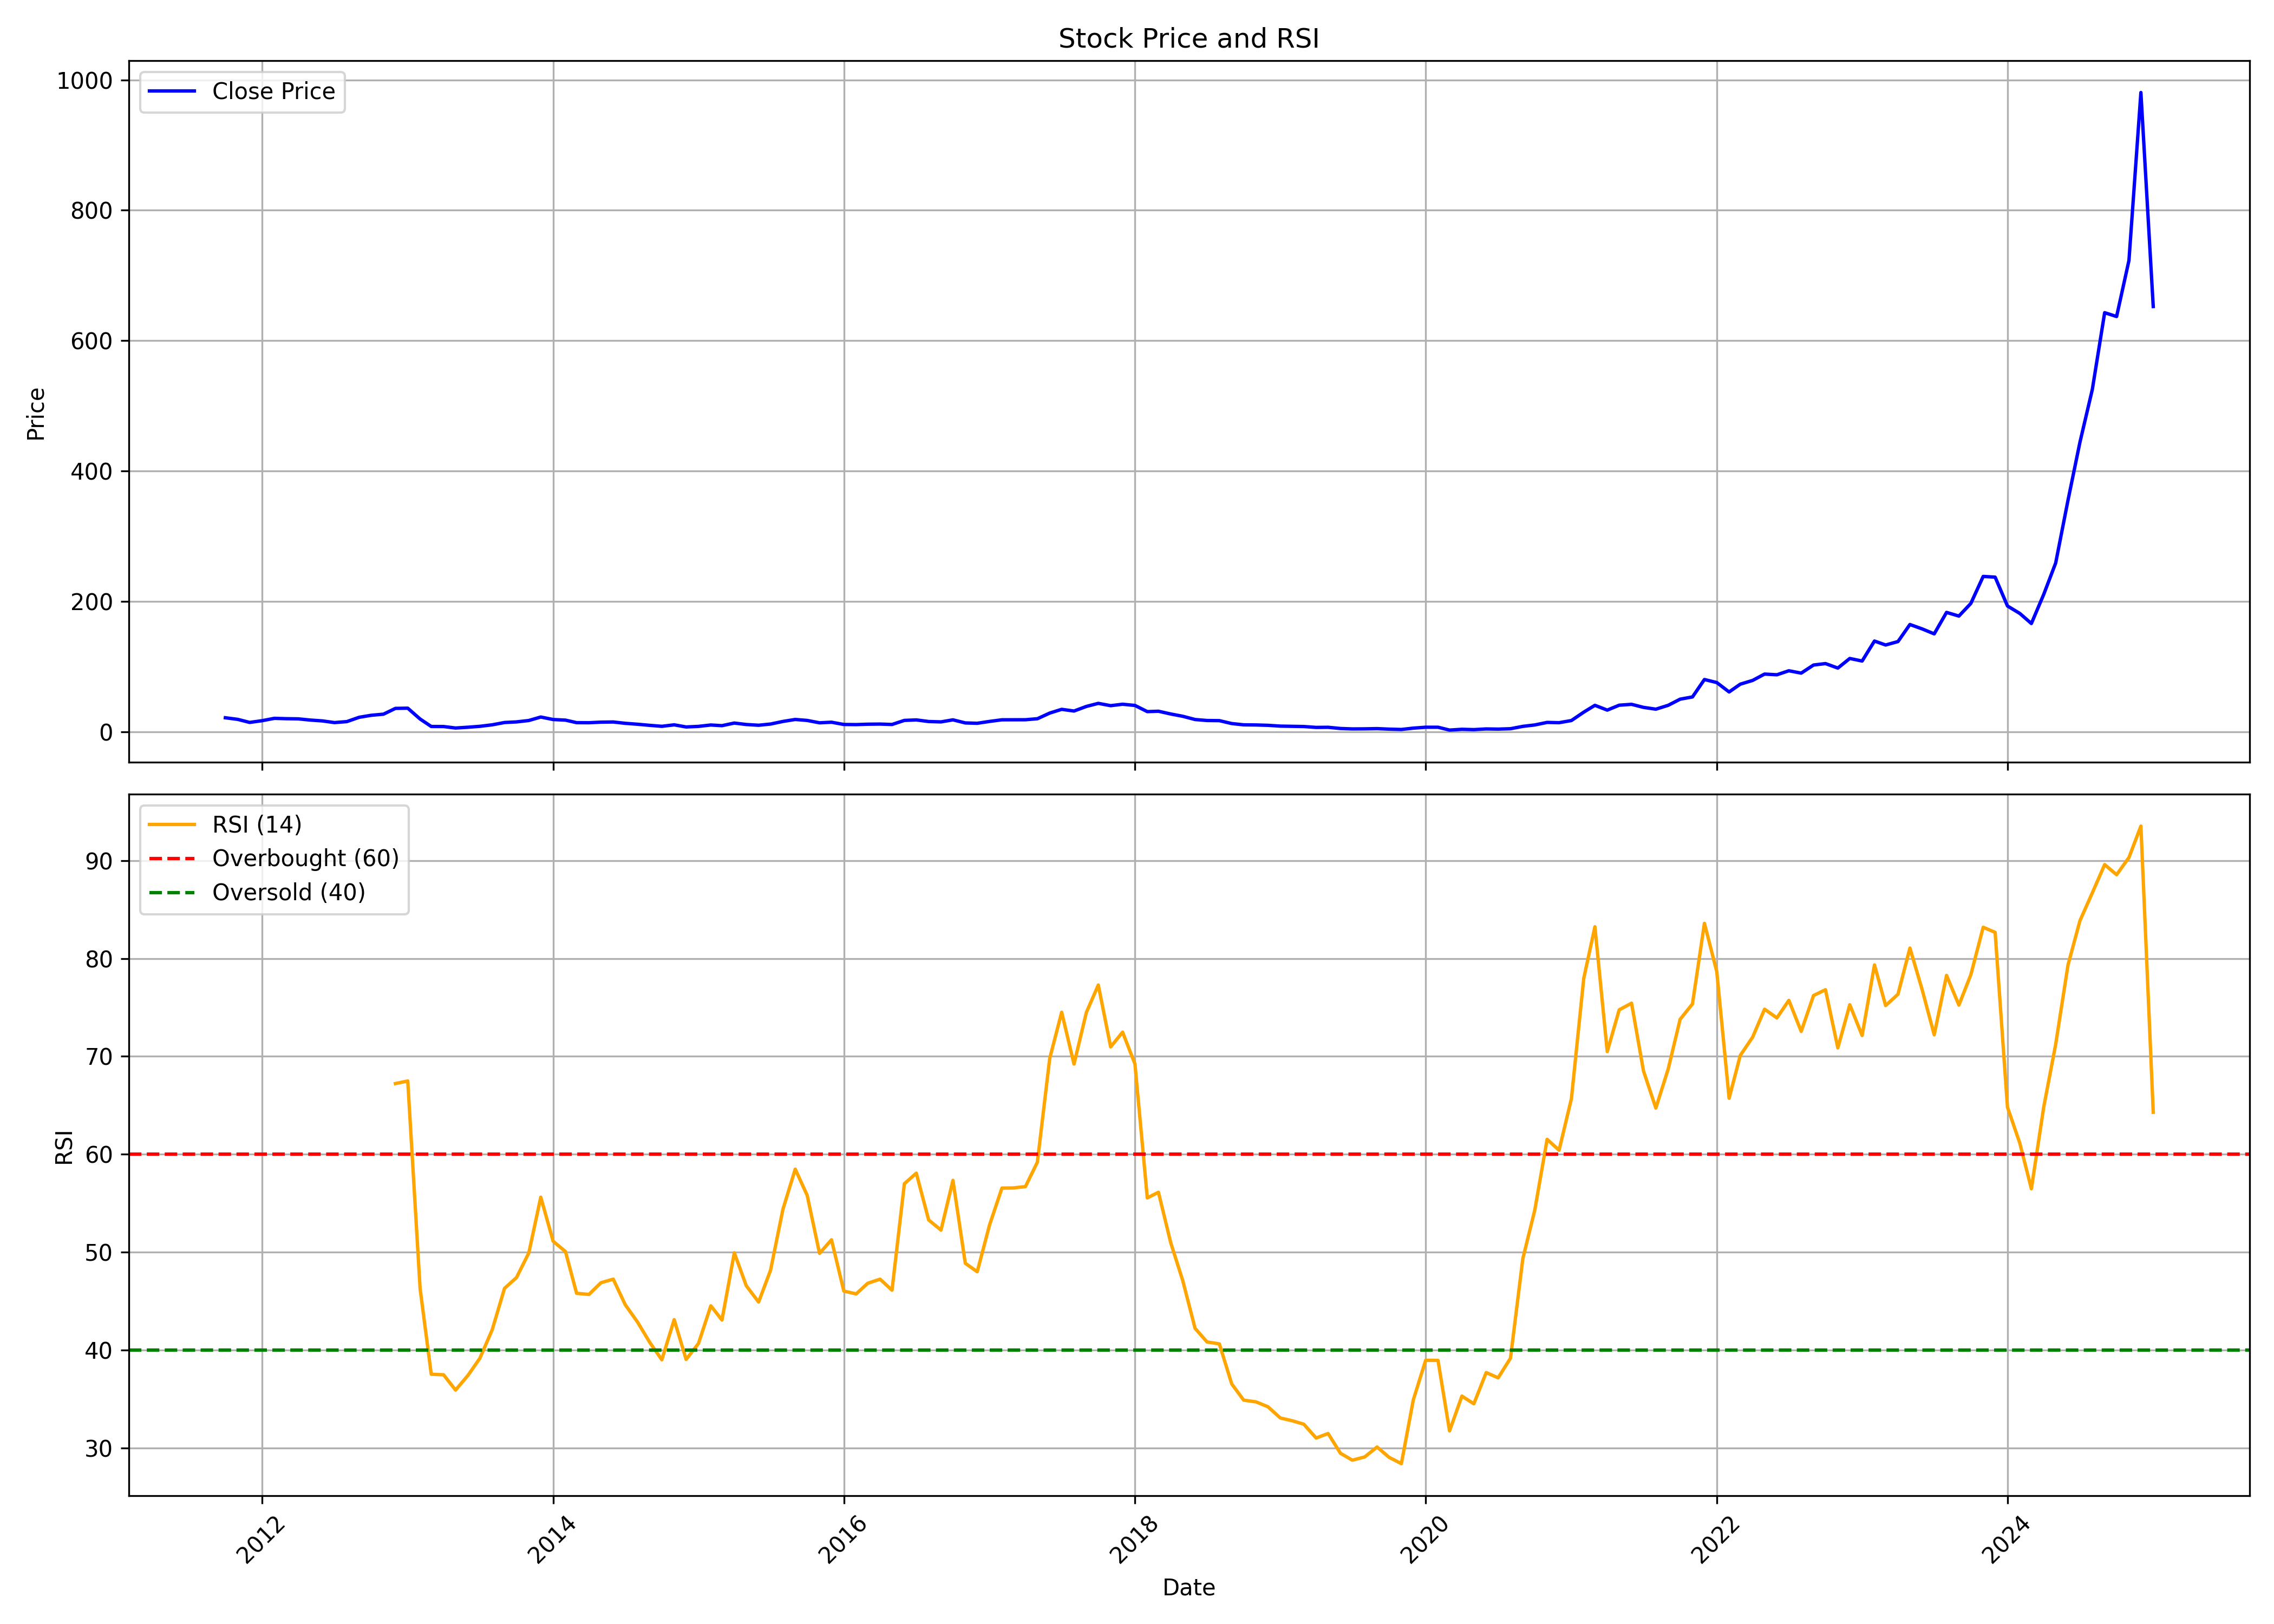

Data behind this chart, as committed beside it:
, Unnamed: 0.1, Unnamed: 0, date, symbol, open, high, low, close, volume, rsi
0, 0, 0, 2011-10-01, PGEL, 24.29, 27.49, 20.26, 21.59, 73760790, 
1, 1, 1, 2011-11-01, PGEL, 21.52, 22.88, 14.85, 19.13, 8523170, 
2, 2, 2, 2011-12-01, PGEL, 19.85, 24.53, 13.7, 14.44, 8903680, 
3, 3, 3, 2012-01-01, PGEL, 14.2, 17.68, 12.23, 17.09, 5435290, 
4, 4, 4, 2012-02-01, PGEL, 16.4, 21.08, 16.4, 20.69, 5377630, 
5, 5, 5, 2012-03-01, PGEL, 20.59, 26.95, 19.09, 20.19, 2702910, 
6, 6, 6, 2012-04-01, PGEL, 20.59, 20.88, 17.79, 19.92, 179400, 
7, 7, 7, 2012-05-01, PGEL, 19.94, 19.99, 16.47, 18.07, 1262580, 
8, 8, 8, 2012-06-01, PGEL, 17.17, 18.63, 15.31, 16.74, 754280, 
9, 9, 9, 2012-07-01, PGEL, 15.98, 17.44, 13.01, 14.18, 1026400, 
10, 10, 10, 2012-08-01, PGEL, 15.2, 16.39, 13.2, 15.69, 4282460, 
11, 11, 11, 2012-09-01, PGEL, 15.61, 22.98, 14.5, 22.31, 8911740, 
12, 12, 12, 2012-10-01, PGEL, 22.49, 26.19, 19.09, 25.37, 24837500, 
13, 13, 13, 2012-11-01, PGEL, 25.29, 30.31, 25.09, 27.09, 18431280, 
14, 14, 14, 2012-12-01, PGEL, 27.46, 36.29, 27.19, 35.96, 19028520, 67.22
15, 15, 15, 2013-01-01, PGEL, 36.23, 40.47, 32.38, 36.27, 17597460, 67.49
16, 16, 16, 2013-02-01, PGEL, 36.62, 37.98, 19.66, 19.66, 12861060, 46.28
17, 17, 17, 2013-03-01, PGEL, 17.69, 20.77, 8.217, 8.217, 7967800, 37.53
18, 18, 18, 2013-04-01, PGEL, 8.007, 9.087, 7.598, 8.132, 263360, 37.47
19, 19, 19, 2013-05-01, PGEL, 8.132, 8.367, 5.418, 5.863, 2264360, 35.92
20, 20, 20, 2013-06-01, PGEL, 5.863, 7.498, 5.498, 7.068, 4948550, 37.4
21, 21, 21, 2013-07-01, PGEL, 6.998, 11.1, 6.998, 8.457, 7315240, 39.16
22, 22, 22, 2013-08-01, PGEL, 8.982, 10.97, 7.338, 10.77, 670130, 42.07
23, 23, 23, 2013-09-01, PGEL, 10.8, 15.3, 9.702, 14.31, 2413910, 46.3
24, 24, 24, 2013-10-01, PGEL, 14.4, 16.68, 12.57, 15.25, 3573470, 47.4
25, 25, 25, 2013-11-01, PGEL, 15.17, 17.99, 15, 17.39, 2005470, 49.92
26, 26, 26, 2013-12-01, PGEL, 17, 23.63, 14.51, 22.72, 4422010, 55.62
27, 27, 27, 2014-01-01, PGEL, 22.29, 23.74, 16.79, 18.89, 3070670, 51.12
28, 28, 28, 2014-02-01, PGEL, 18.81, 19.66, 16.99, 17.96, 934970, 50.06
29, 29, 29, 2014-03-01, PGEL, 17.5, 18.64, 13.03, 14.08, 10073840, 45.8
30, 30, 30, 2014-04-01, PGEL, 13.96, 16.39, 12.8, 13.97, 1296780, 45.68
31, 31, 31, 2014-05-01, PGEL, 13.97, 17.64, 12.5, 14.86, 1868570, 46.88
32, 32, 32, 2014-06-01, PGEL, 14.5, 16.99, 14, 15.12, 1444830, 47.24
33, 33, 33, 2014-07-01, PGEL, 15.2, 18.71, 13, 13.08, 2671340, 44.64
34, 34, 34, 2014-08-01, PGEL, 13.5, 14.39, 9.297, 11.65, 5154480, 42.86
35, 35, 35, 2014-09-01, PGEL, 12.27, 12.81, 9.612, 9.937, 2626800, 40.76
36, 36, 36, 2014-10-01, PGEL, 9.997, 10.5, 8.302, 8.477, 3427120, 39.01
37, 37, 37, 2014-11-01, PGEL, 8.997, 11, 8.397, 10.75, 3888470, 43.11
38, 38, 38, 2014-12-01, PGEL, 10.85, 11.14, 6.898, 7.483, 1661820, 39.04
39, 39, 39, 2015-01-01, PGEL, 7.483, 8.987, 5.348, 8.367, 13221790, 40.67
40, 40, 40, 2015-02-01, PGEL, 8.197, 12.29, 7.697, 10.49, 20045280, 44.52
41, 41, 41, 2015-03-01, PGEL, 10.49, 13, 8.397, 9.467, 12494370, 43.07
42, 42, 42, 2015-04-01, PGEL, 9.112, 15.96, 9.112, 13.48, 12584220, 49.94
43, 43, 43, 2015-05-01, PGEL, 13.48, 16.99, 10.5, 11.25, 9787390, 46.57
44, 44, 44, 2015-06-01, PGEL, 11.5, 11.53, 7.553, 10.11, 10466960, 44.91
45, 45, 45, 2015-07-01, PGEL, 10.15, 12.2, 8.707, 11.96, 9071720, 48.15
46, 46, 46, 2015-08-01, PGEL, 12.64, 16.74, 10.5, 15.94, 23213290, 54.37
47, 47, 47, 2015-09-01, PGEL, 15.94, 19.54, 12.8, 18.99, 19641550, 58.48
48, 48, 48, 2015-10-01, PGEL, 18.99, 20.17, 17.2, 17.48, 13532780, 55.8
49, 49, 49, 2015-11-01, PGEL, 17.55, 18.66, 11.39, 13.85, 15387050, 49.88
50, 50, 50, 2015-12-01, PGEL, 14.04, 16.89, 12.13, 14.75, 18121800, 51.26
51, 51, 51, 2016-01-01, PGEL, 14.81, 16.12, 10.75, 11.3, 5712990, 46.03
52, 52, 52, 2016-02-01, PGEL, 11.49, 12.96, 7.503, 11.1, 6859760, 45.74
53, 53, 53, 2016-03-01, PGEL, 10.87, 12.97, 10.02, 11.7, 13033800, 46.82
54, 54, 54, 2016-04-01, PGEL, 11.7, 13.74, 11.7, 11.92, 8934240, 47.24
55, 55, 55, 2016-05-01, PGEL, 11.96, 13, 11.16, 11.28, 7104980, 46.12
56, 56, 56, 2016-06-01, PGEL, 11.2, 18.56, 10.42, 17.54, 19621540, 56.99
57, 57, 57, 2016-07-01, PGEL, 16.71, 18.99, 14.76, 18.28, 28232210, 58.07
58, 58, 58, 2016-08-01, PGEL, 18.19, 19.96, 15.34, 15.82, 12275200, 53.29
59, 59, 59, 2016-09-01, PGEL, 15.86, 17.49, 14.24, 15.27, 11333000, 52.25
... 100 more rows
